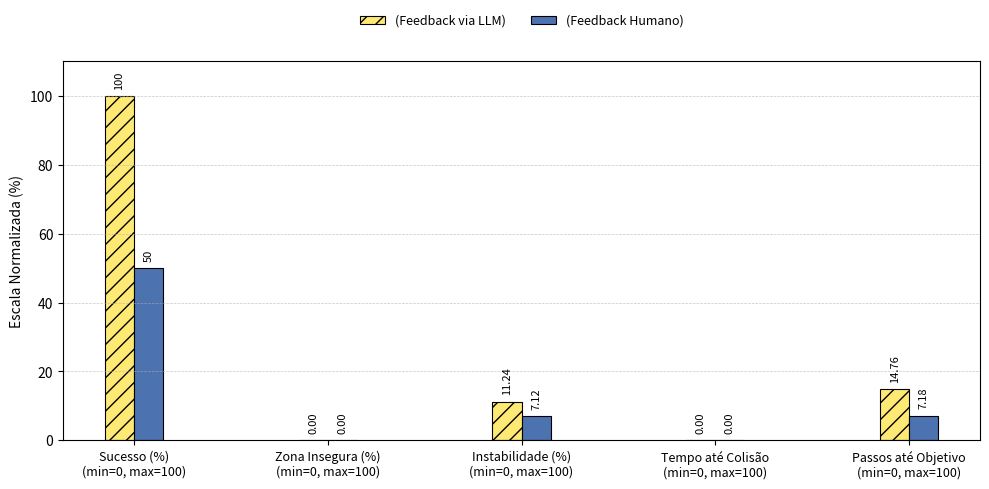

Write Python code to recreate this figure.
import matplotlib.pyplot as plt
import numpy as np

metrics = [
    "Sucesso (%)",
    "Zona Insegura (%)",
    "Instabilidade (%)",
    "Tempo até Colisão",
    "Passos até Objetivo",
]

# Dados atualizados
com_raw = [100.0, 0.00, 11.24, 0.00, 14.76]
sem_raw = [50.0, 0.00, 7.12, 0.00, 7.18]

# Intervalos máximos por métrica
ranges_max = [100, 100, 100, 100, 100]

# Normalização
com_norm = np.array(com_raw) / ranges_max * 100
sem_norm = np.array(sem_raw) / ranges_max * 100

bw, x = 0.15, np.arange(len(metrics))
colors = ["#FFE975", "#4C72B0"]
hatch = ["//", ""]

fig, ax = plt.subplots(figsize=(10, 5))

for j, (norm, raw, h, lbl, col) in enumerate(
    zip(
        [com_norm, sem_norm],
        [com_raw, sem_raw],
        hatch,
        ["(Feedback via LLM)", "(Feedback Humano)"],
        colors,
    )
):

    pos = x + (j - 0.5) * bw
    bars = ax.bar(
        pos, norm, bw, color=col, hatch=h, edgecolor="black", linewidth=0.8, label=lbl
    )

    for bar, val in zip(bars, raw):
        ax.text(
            bar.get_x() + bar.get_width() / 2,
            bar.get_height() + 2,
            f"{int(val)}" if val.is_integer() and val != 0 else f"{val:.2f}",
            ha="center",
            va="bottom",
            fontsize=8,
            rotation=90,
        )

ax.set_xticks(x)
ax.set_xticklabels(
    [f"{m}\n(min=0, max={mx})" for m, mx in zip(metrics, ranges_max)], fontsize=9
)

ax.set_ylim(0, max(com_norm.max(), sem_norm.max()) * 1.10)
ax.set_ylabel("Escala Normalizada (%)")
ax.yaxis.grid(True, ls="--", lw=0.5, alpha=0.7)

ax.legend(
    bbox_to_anchor=(0.5, 1.06), loc="lower center", ncol=2, frameon=False, fontsize=9
)

plt.tight_layout()
plt.savefig("result_turn.png", dpi=300)
plt.show()
